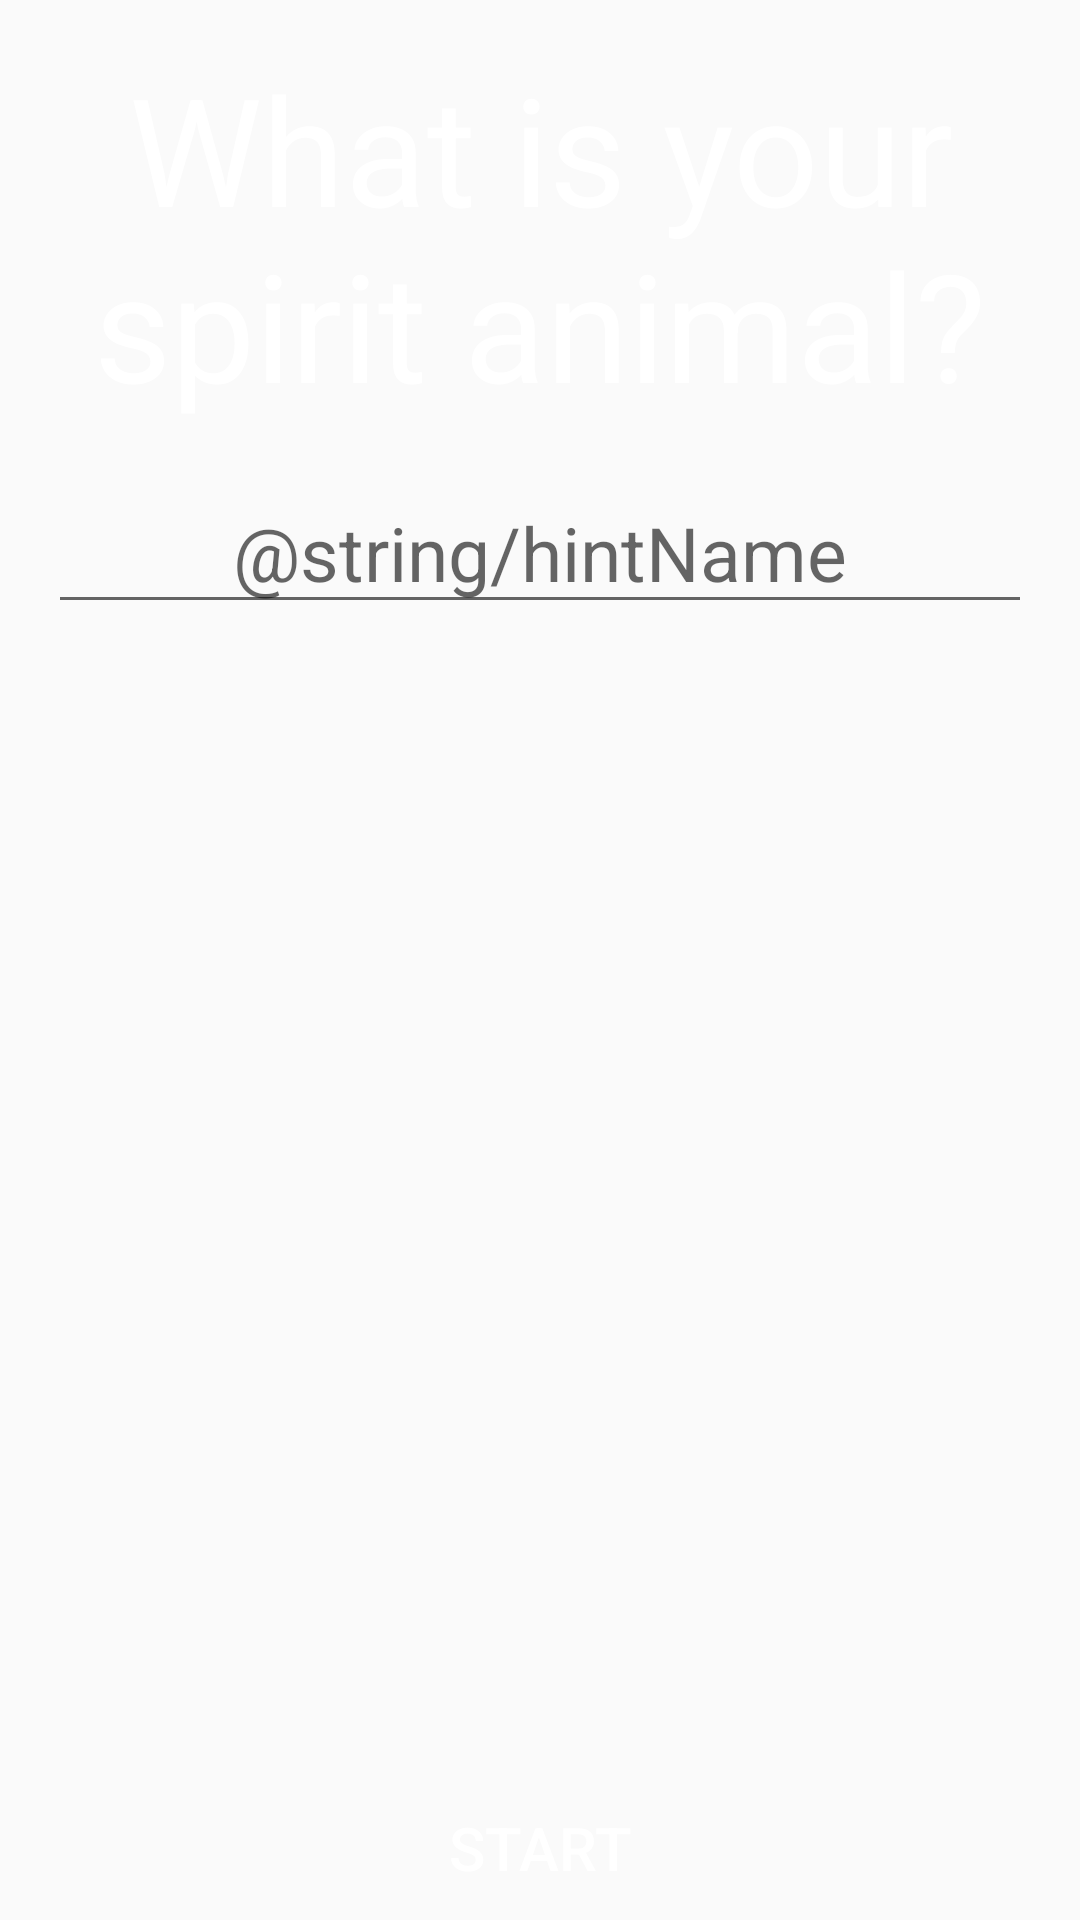

Android layout source for this screen:
<!-- AndroidManifest.xml: application theme AppTheme -->
<!-- res/layout/activity_main.xml -->
<?xml version="1.0" encoding="utf-8"?>
<RelativeLayout xmlns:android="http://schemas.android.com/apk/res/android"
    android:layout_width="match_parent"
    android:layout_height="match_parent"
    android:orientation="horizontal">

    <ImageView
        android:id="@+id/wall"
        android:layout_width="match_parent"
        android:layout_height="match_parent"
        android:scaleType="centerCrop"
        android:src="@drawable/wall" />


    <LinearLayout
        android:layout_width="match_parent"
        android:layout_height="match_parent"
        android:focusable="true"
        android:focusableInTouchMode="true"
        android:orientation="vertical">

        <TextView
            android:id="@+id/guess"
            android:layout_width="match_parent"
            android:layout_height="wrap_content"
            android:layout_marginHorizontal="@dimen/marginQuizName"
            android:layout_marginVertical="@dimen/marginQuizName"
            android:gravity="center"
            android:text="@string/quiz_name"
            android:textColor="@android:color/white"
            android:textSize="@dimen/sizeTextQuiz" />

        <EditText
            android:id="@+id/nameInput"
            android:layout_width="match_parent"
            android:layout_height="wrap_content"
            android:layout_centerInParent="true"
            android:layout_gravity="center"
            android:layout_marginBottom="@dimen/marginName"
            android:layout_marginHorizontal="@dimen/marginName"
            android:hint="@string/hintName"
            android:imeOptions="actionDone"
            android:inputType="text"
            android:textAlignment="center"
            android:textColor="@android:color/white"
            android:textSize="@dimen/sizeName" />
    </LinearLayout>

    <Button
        android:id="@+id/button"
        android:layout_width="wrap_content"
        android:layout_height="wrap_content"
        android:layout_alignParentBottom="true"
        android:layout_centerInParent="true"
        android:background="@android:color/transparent"
        android:onClick="startTest"
        android:text="@string/start_button"
        android:textColor="@android:color/white"
        android:textSize="@dimen/sizeStart" />

</RelativeLayout>
<!-- resources referenced by this layout -->
<resources>
  <dimen name="marginName">16dp</dimen>
  <dimen name="marginQuizName">16dp</dimen>
  <dimen name="sizeName">25dp</dimen>
  <dimen name="sizeStart">20sp</dimen>
  <dimen name="sizeTextQuiz">50sp</dimen>
  <string name="quiz_name">What is your spirit animal?</string>
  <string name="start_button">Start</string>
  <style name="AppTheme" parent="Theme.AppCompat.Light.DarkActionBar">
          
          <item name="colorPrimary">#673AB7</item>
          <item name="colorPrimaryDark">#512DA8</item>
          <item name="colorAccent">#FFC107</item>
      </style>
</resources>
